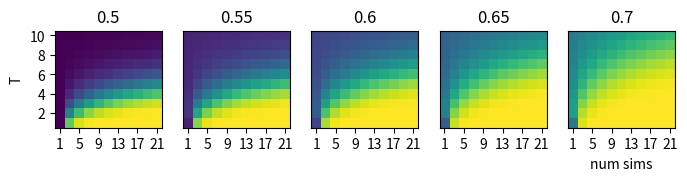

This chart was generated by the following Python code:
#%%

import numpy as np
import matplotlib.pyplot as plt
from scipy.stats import pearsonr

D = 1000
N = 10
pg = 0.5
T = 10
phi = lambda z: 1/(1+np.exp(-z))
theta = lambda z: np.float64(z > 0.0)
sgn = lambda z: np.float64(np.sign(z))

wstar = np.random.normal(0, 1, D)/np.sqrt(D)
w = np.random.normal(0, 1, D)/np.sqrt(D)
error = wstar - w

beta = np.abs(np.random.normal(0, 1, 10000)).mean()

#%% some functions

def pc_f(N, T, pg):
    pc = 1 - (1 - pg**T)**N
    pc += (1 - pg**T)**N * pg * (1-pg**T - (1-pg)**T)/(1 - pg**T)
    return pc

def dW(X, target, w):
    #return ((target - phi(w @ X))[:, None, :] * X).mean(-1)
    return ((target - theta(w @ X))[:, None, :] * X).mean(-1)

#%%

K = 10001
X = np.random.normal(0, 1, (K, D, T))

Ystar = theta(wstar @ X)

dW_sup = dW(X, Ystar, w)

#%%

print(pearsonr(dW_sup.mean(0), error)[0], dW_sup.std(0).mean(0))
print((dW_sup * error[None, :]).sum(-1).mean())

# %%

sims_correct = np.random.binomial(1, p = pg, size = (K, N, T))
Ysims = sims_correct * Ystar[:, None, :] + (1-sims_correct)*(1-Ystar[:, None, :])

scores = (Ysims == Ystar[:, None, :]).sum(-1)
max_scores = np.amax(scores, -1)
max_inds = np.argmax(scores, -1)
max_inds[max_scores < T-0.5] = 0 # just pick first if it wasn't entirely correct

Ytarget = Ysims[np.arange(K), max_inds, :]

print(pc_f(N, T, pg), (Ytarget == Ystar).mean())

# %%

dW_sim = dW(X, Ytarget, w)
print(pearsonr(dW_sim.mean(0), wstar - w)[0], dW_sim.std(0).mean(0))
print((dW_sim * error[None, :]).sum(-1).mean())

# %%

pgs = np.array([0.5, 0.55, 0.6, 0.65, 0.7])
Ts = np.arange(1, 11, dtype = float)[::-1]
Ns = np.arange(1, 22, 2, dtype = float)

data = pc_f(Ns[None, None, :], Ts[None, :, None], pgs[:, None, None])

fig, axs = plt.subplots(1, len(pgs), figsize = (8,3))
for ipg, ax in enumerate(axs):
    ax.imshow(data[ipg], vmin = 0.5, vmax = 1)
    if ipg == 0:
        ax.set_ylabel("T")
        ax.set_yticks(np.arange(len(Ts))[::2], Ts[::2].astype(int))
    else:
        ax.set_yticks([])
    ax.set_xticks(np.arange(len(Ns))[::2], Ns[::2].astype(int))
    ax.set_title(pgs[ipg])
ax.set_xlabel("num sims")
plt.show()
plt.close()



# %%
